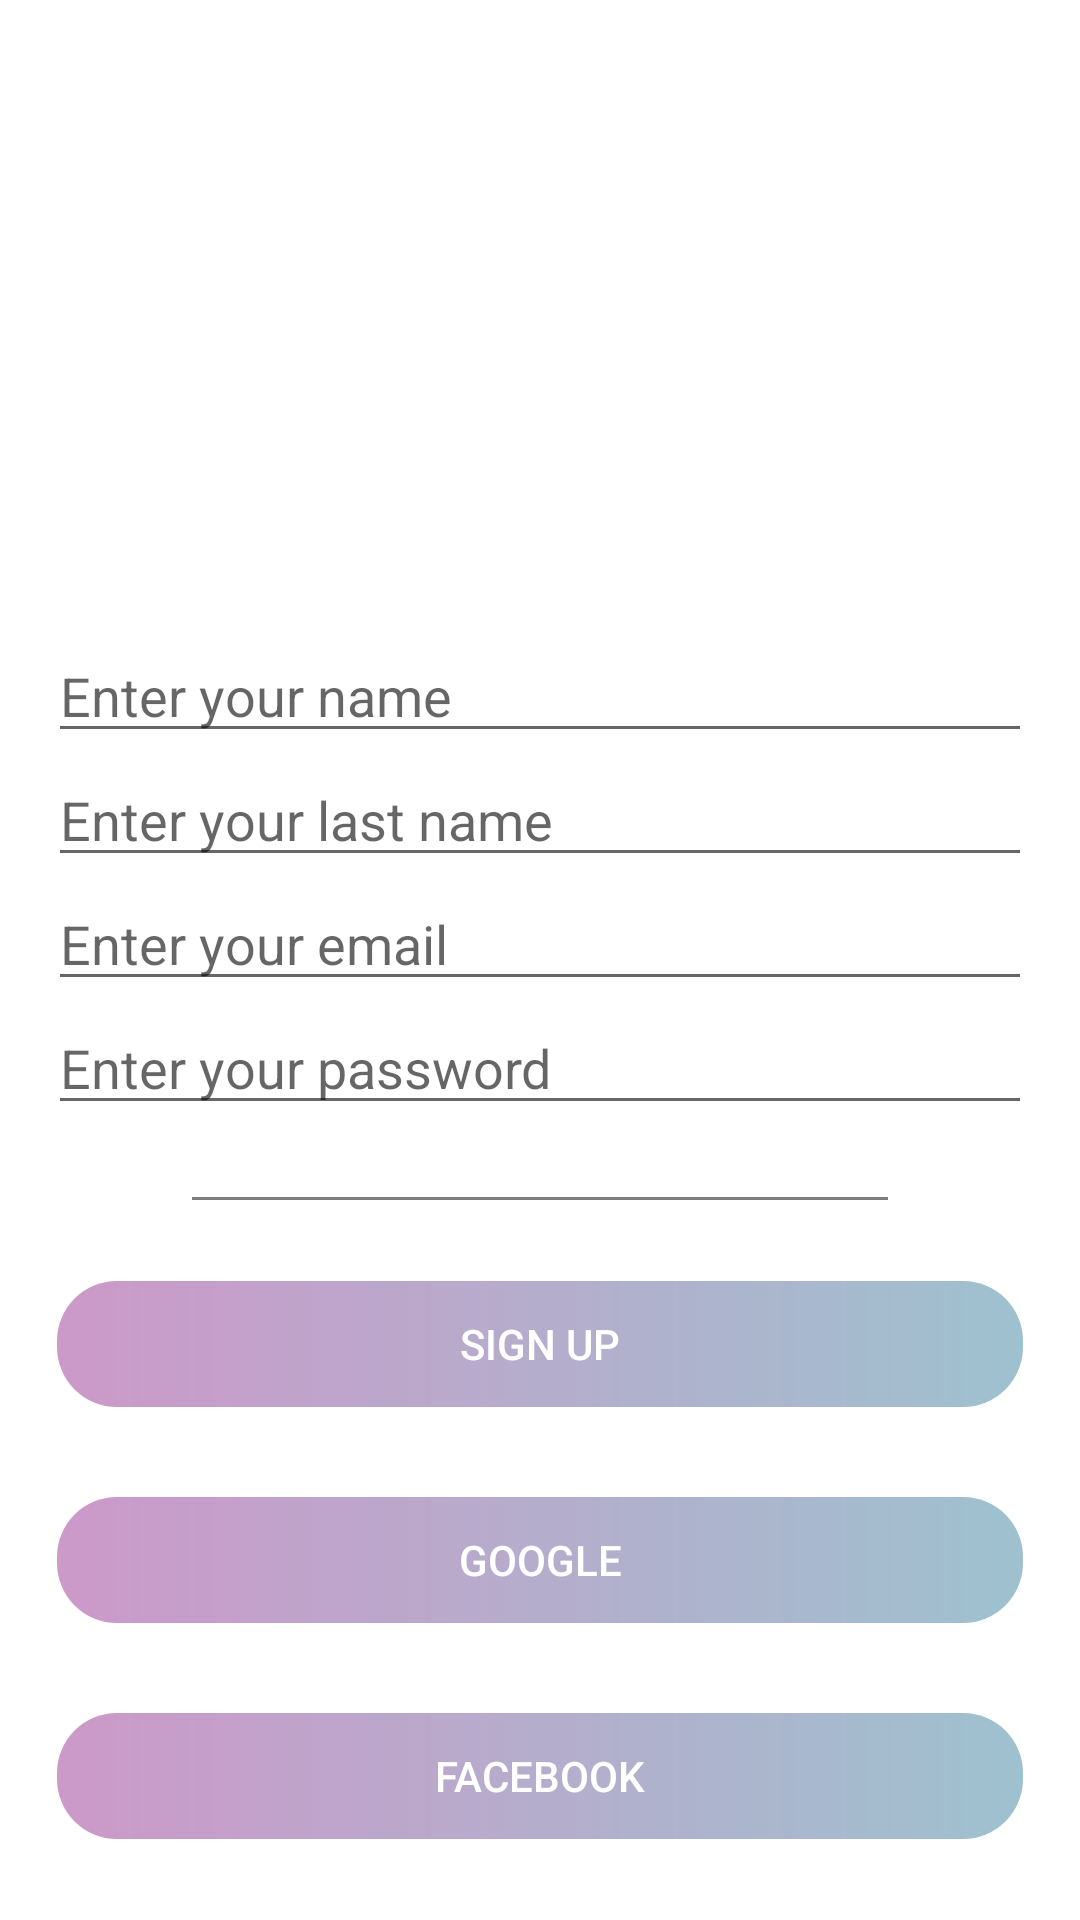

The Android layout XML behind this screen, and the referenced resources:
<!-- AndroidManifest.xml: application theme Theme.SocialApp -->
<!-- res/layout/activity_signup.xml -->
<?xml version="1.0" encoding="utf-8"?>
<LinearLayout xmlns:android="http://schemas.android.com/apk/res/android"
    xmlns:app="http://schemas.android.com/apk/res-auto"
    xmlns:tools="http://schemas.android.com/tools"
    android:layout_width="match_parent"
    android:layout_height="match_parent"
    android:gravity="bottom|center"
    android:orientation="vertical"
    tools:context=".views.SignupActivity">

    <EditText
        android:layout_width="match_parent"
        android:layout_height="wrap_content"
        android:layout_marginHorizontal="16dp"
        android:hint="Enter your name" />

    <EditText
        android:layout_width="match_parent"
        android:layout_height="wrap_content"
        android:layout_marginHorizontal="16dp"
        android:hint="Enter your last name" />

    <EditText
        android:layout_width="match_parent"
        android:layout_height="wrap_content"
        android:layout_marginHorizontal="16dp"
        android:hint="Enter your email" />

    <EditText
        android:layout_width="match_parent"
        android:layout_height="wrap_content"
        android:layout_marginHorizontal="16dp"
        android:hint="Enter your password"
        android:inputType="textPassword" />

    <View
        android:layout_width="match_parent"
        android:layout_height="1dp"
        android:layout_marginHorizontal="64dp"
        android:layout_marginTop="24dp"
        android:background="@color/gray" />

    <androidx.appcompat.widget.AppCompatButton
        android:layout_width="match_parent"
        android:layout_height="wrap_content"
        android:layout_marginHorizontal="16dp"
        android:layout_marginTop="24dp"
        android:background="@drawable/circle_background"
        android:text="Sign Up"
        android:textColor="@color/white" />

    <androidx.appcompat.widget.AppCompatButton
        android:layout_width="match_parent"
        android:layout_height="wrap_content"
        android:layout_marginHorizontal="16dp"
        android:layout_marginVertical="24dp"
        android:background="@drawable/circle_background"
        android:text="Google"
        android:textColor="@color/white" />

    <androidx.appcompat.widget.AppCompatButton
        android:layout_width="match_parent"
        android:layout_height="wrap_content"
        android:layout_marginHorizontal="16dp"
        android:layout_marginBottom="24dp"
        android:background="@drawable/circle_background"
        android:text="Facebook"
        android:textColor="@color/white" />

</LinearLayout>
<!-- resources referenced by this layout -->
<resources>
  <color name="gray">#FF7D7D7E</color>
  <color name="white">#FFFFFFFF</color>
  <!-- drawable circle_background (drawable) -->
  <?xml version="1.0" encoding="utf-8"?>
  <shape xmlns:android="http://schemas.android.com/apk/res/android"
      android:shape="rectangle">
  
      <gradient
          android:startColor="@color/pastel_blue"
          android:endColor="@color/pastel_violet"
          android:type="linear"
          android:angle="180" />
  
      <corners
          android:radius="20dp" />
      <stroke
          android:width="6dp"
          android:color="#007879E8" />
  </shape>
  <style name="Theme.SocialApp" parent="Theme.MaterialComponents.DayNight.NoActionBar">
          
          <item name="colorPrimary">@color/pastel_violet</item>
          <item name="colorPrimaryVariant">@color/pastel_blue</item>
          <item name="colorOnPrimary">@color/black</item>
          
          <item name="colorSecondary">@color/pastel_red</item>
          <item name="colorSecondaryVariant">@color/pastel_orange</item>
          <item name="colorOnSecondary">@color/black</item>
          
          <item name="android:statusBarColor" tools:targetApi="l">@color/alabaster</item>
          <item name="android:windowLightStatusBar">true</item>
          
          <item name="colorBottomNavBackground">@color/white</item>
          <item name="colorBottomNavItemSelected">@color/granny_smith_apple</item>
          <item name="colorFragmentBackground">@color/alabaster</item>
      </style>
  <color name="pastel_blue">#FF9EC1CF</color>
  <color name="pastel_violet">#FFCC99C9</color>
  <color name="black">#FF000000</color>
  <color name="pastel_red">#FFFF6663</color>
  <color name="pastel_orange">#FFFEB144</color>
  <color name="alabaster">#FFFBFBFB</color>
  <color name="granny_smith_apple">#FF9EE09E</color>
</resources>
